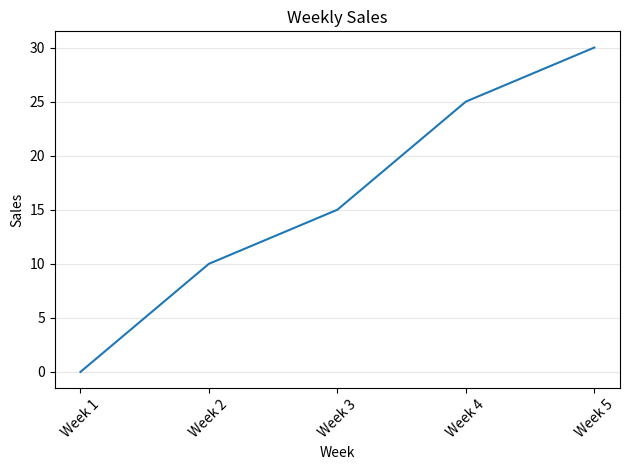

Python code for this plot:
import matplotlib.pyplot as plt

x = [1, 2, 3, 4, 5]
y = [0, 10, 15, 25, 30]

plt.plot(x, y)

# labels for the x and y axes
labels = ["Week 1", "Week 2", "Week 3", "Week 4", "Week 5"]

# labels for the x and y axes
plt.xticks(x, labels, fontsize=10, rotation=45)

# labels for the y axis
plt.title("Weekly Sales")
plt.xlabel("Week")
plt.ylabel("Sales")

# show the grid
plt.grid(axis="y", alpha=0.3)

# set the tight layout
plt.tight_layout()

# save before show so the file is written reliably
plt.savefig("custom_xticks3.png")

plt.show()
